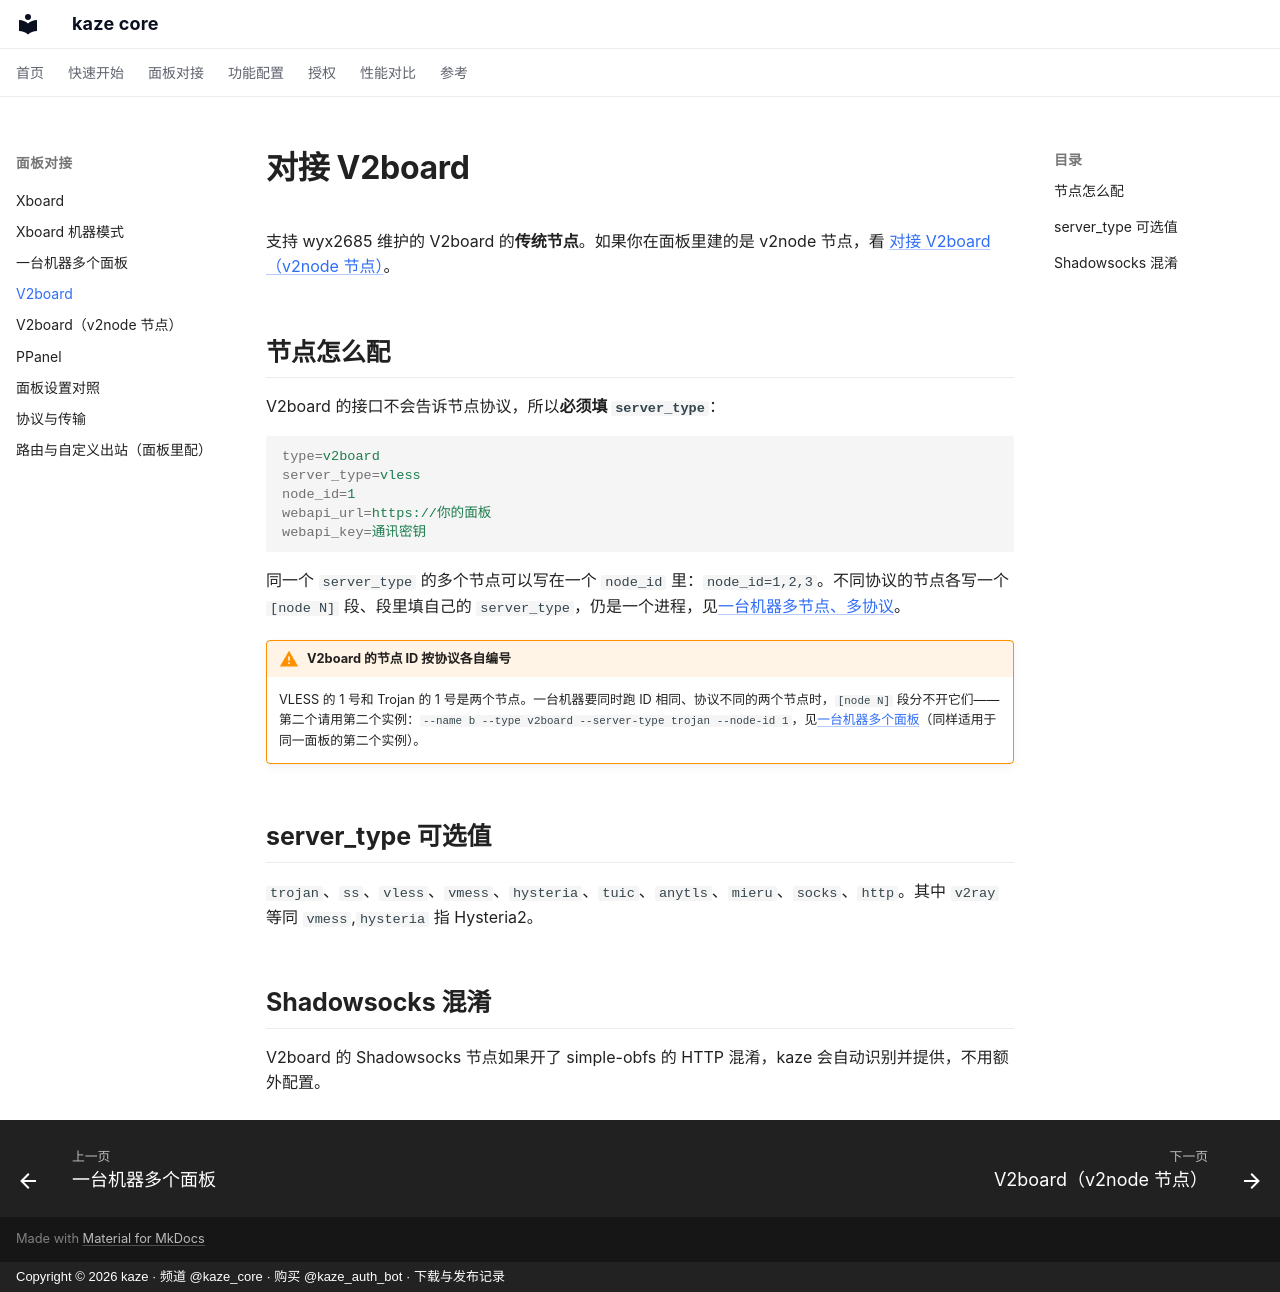

repository: kazeproxy/kaze-docs · page: panel/v2board/index.html · generator: mkdocs · copyright: Copyright © 2026 kaze · 频道 @kaze_core · 购买 @kaze_auth_bot · 下载与发布记录

# 对接 V2board

支持 wyx2685 维护的 V2board 的**传统节点**。如果你在面板里建的是 v2node 节点，看 [对接 V2board（v2node 节点）](v2node.md)。

## 节点怎么配

V2board 的接口不会告诉节点协议，所以**必须填 `server_type`**：

```ini
type=v2board
server_type=vless
node_id=1
webapi_url=https://你的面板
webapi_key=通讯密钥
```

同一个 `server_type` 的多个节点可以写在一个 `node_id` 里：`node_id=1,2,3`。不同协议的节点各写一个 `[node N]` 段、段里填自己的 `server_type`，仍是一个进程，见[一台机器多节点、多协议](../features/multinode.md)。

!!! warning "V2board 的节点 ID 按协议各自编号"
    VLESS 的 1 号和 Trojan 的 1 号是两个节点。一台机器要同时跑 ID 相同、协议不同的两个节点时，`[node N]` 段分不开它们——第二个请用第二个实例：`--name b --type v2board --server-type trojan --node-id 1`，见[一台机器多个面板](multi-panel.md)（同样适用于同一面板的第二个实例）。

## server_type 可选值

`trojan`、`ss`、`vless`、`vmess`、`hysteria`、`tuic`、`anytls`、`mieru`、`socks`、`http`。其中 `v2ray` 等同 `vmess`,`hysteria` 指 Hysteria2。

## Shadowsocks 混淆

V2board 的 Shadowsocks 节点如果开了 simple-obfs 的 HTTP 混淆，kaze 会自动识别并提供，不用额外配置。
